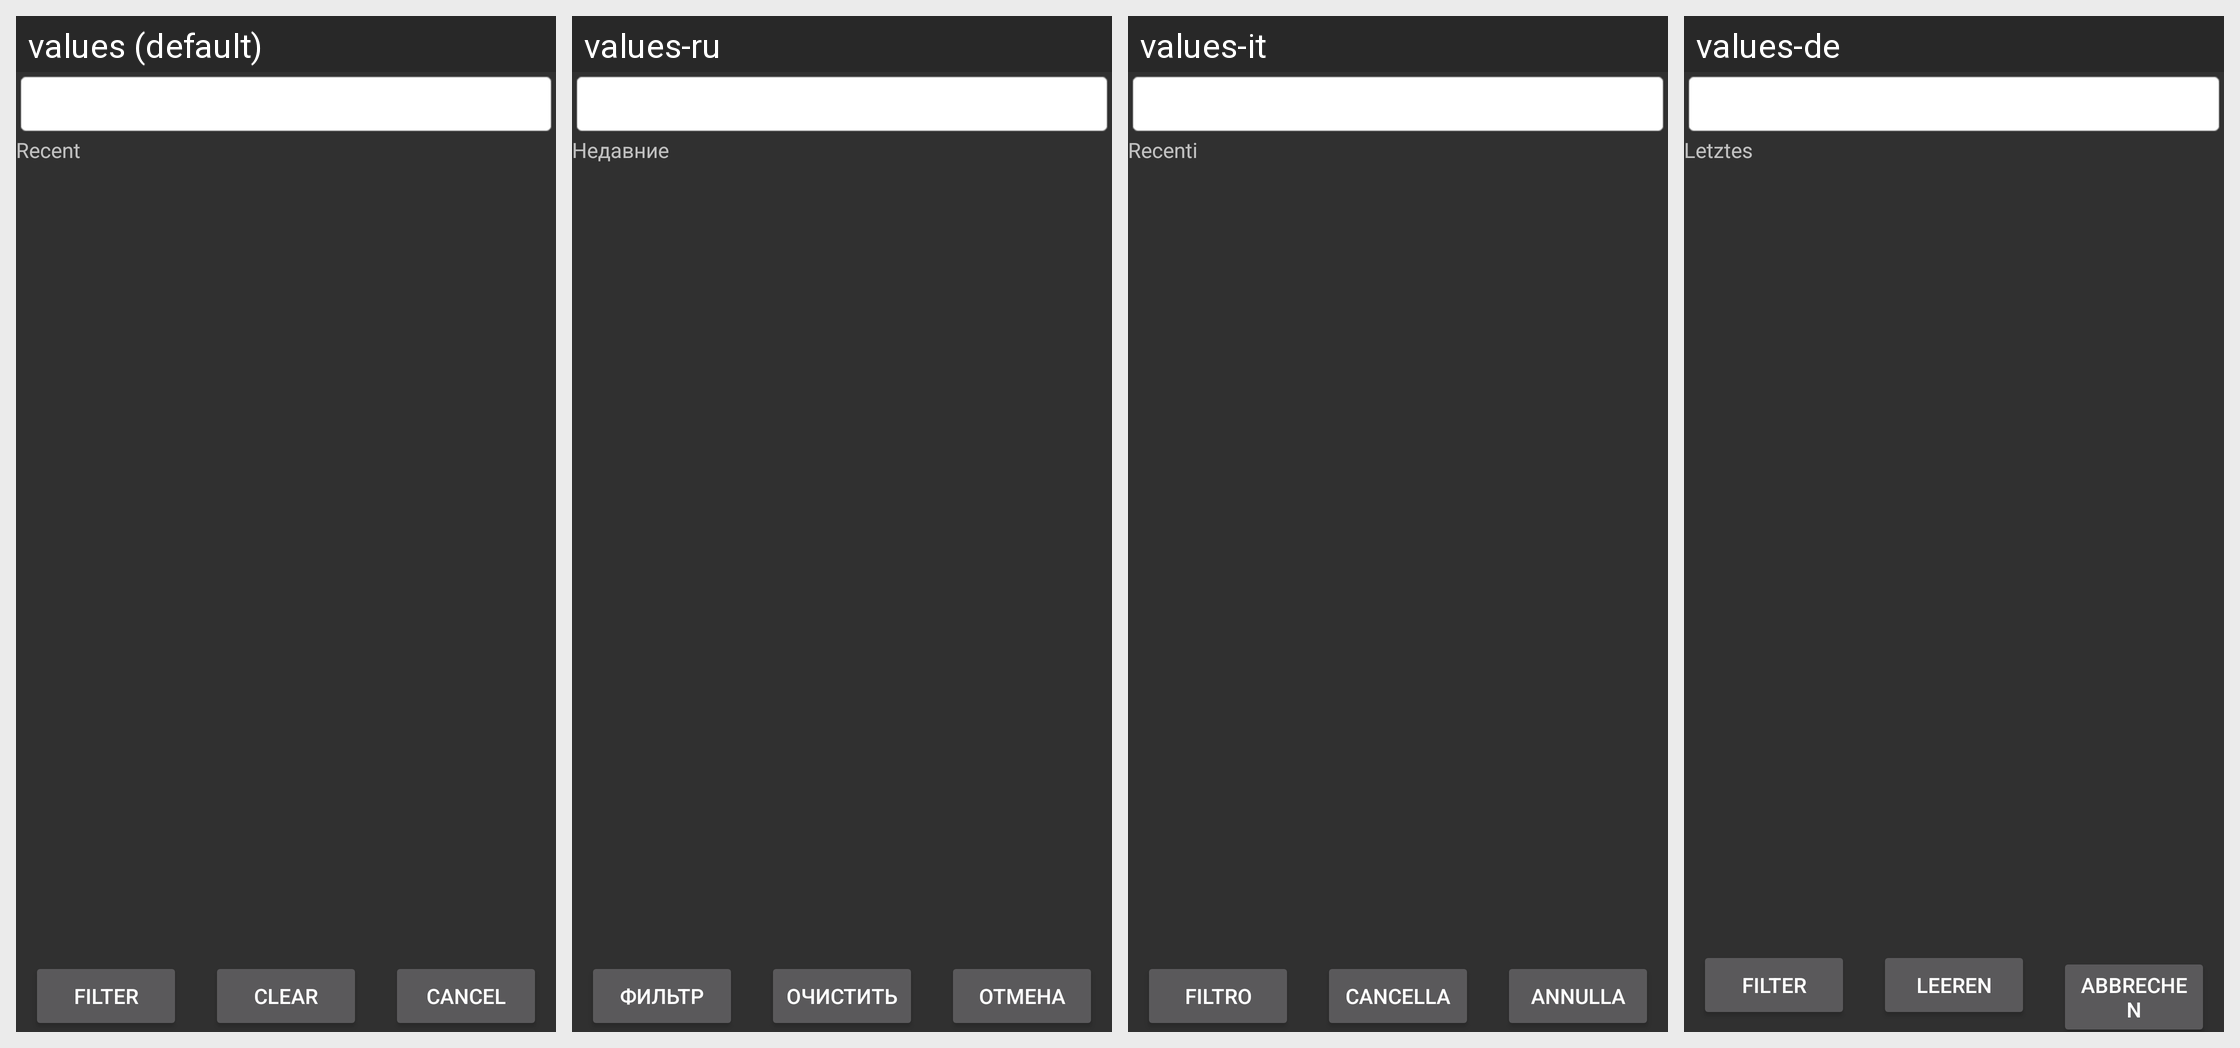

The same Android screen rendered under several of its app's locales, left to right. List the strings drawn on it with the default value and each locale's translation.
Android screen res/layout/filter_dialog.xml rendered under 4 locales, left to right: values (default), values-ru, values-it, values-de. Device: Nexus 5 (rendered at 1080×1920; each locale shown at half size, 540×960, under a caption strip naming it); theme AnyMemo.Theme.Dark.
Other locales in the repository, not shown: values-cs, values-es, values-fi, values-fr, values-ja, values-ko, values-pl, values-pt, values-pt-rBR, values-zh-rCN, values-zh-rTW.
Strings drawn on this screen, with the default value and each locale's value (text and hints the layout hard-codes, and strings that could not be matched under every locale, appear in the picture but are not listed):

recent_tab_text
  values: Recent
  values-ru: Недавние
  values-it: Recenti
  values-de: Letztes

filter_text
  values: Filter
  values-ru: Фильтр
  values-it: Filtro
  values-de: Filter

clear_filter_text
  values: Clear
  values-ru: Очистить
  values-it: Cancella
  values-de: Leeren

cancel_text
  values: Cancel
  values-ru: Отмена
  values-it: Annulla
  values-de: Abbrechen
